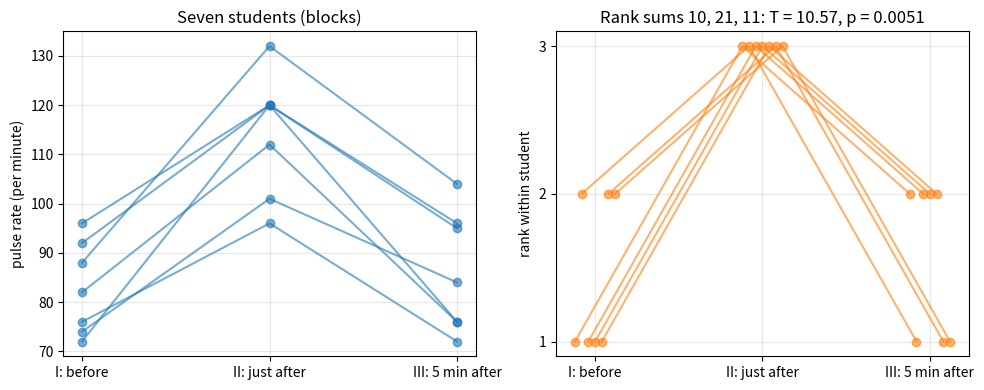

Generate this figure with matplotlib:
"""Pulse rates of seven students on three occasions: raw profiles and within-block ranks for the Friedman test."""

import numpy as np
import matplotlib.pyplot as plt
from scipy import stats

pr = np.array([[72, 120, 76], [96, 120, 95], [88, 132, 104], [92, 120, 96],
               [74, 101, 84], [76, 96, 72], [82, 112, 76]], float)
ranks = np.apply_along_axis(stats.rankdata, 1, pr)
T, p = stats.friedmanchisquare(*pr.T)
occ = ["I: before", "II: just after", "III: 5 min after"]
jit = np.linspace(-0.12, 0.12, len(pr))

fig, axes = plt.subplots(1, 2, figsize=(10, 4))
for i in range(len(pr)):
    axes[0].plot(range(3), pr[i], "o-", color="C0", alpha=0.6)
    axes[1].plot(np.arange(3) + jit[i], ranks[i], "o-", color="C1", alpha=0.6)
for ax in axes:
    ax.set_xticks(range(3))
    ax.set_xticklabels(occ)
    ax.grid(alpha=0.3)
axes[0].set_ylabel("pulse rate (per minute)")
axes[0].set_title("Seven students (blocks)")
axes[1].set_ylabel("rank within student")
axes[1].set_yticks([1, 2, 3])
s = ranks.sum(0)
axes[1].set_title(f"Rank sums {s[0]:g}, {s[1]:g}, {s[2]:g}: T = {T:.2f}, p = {p:.4f}")
fig.tight_layout()
